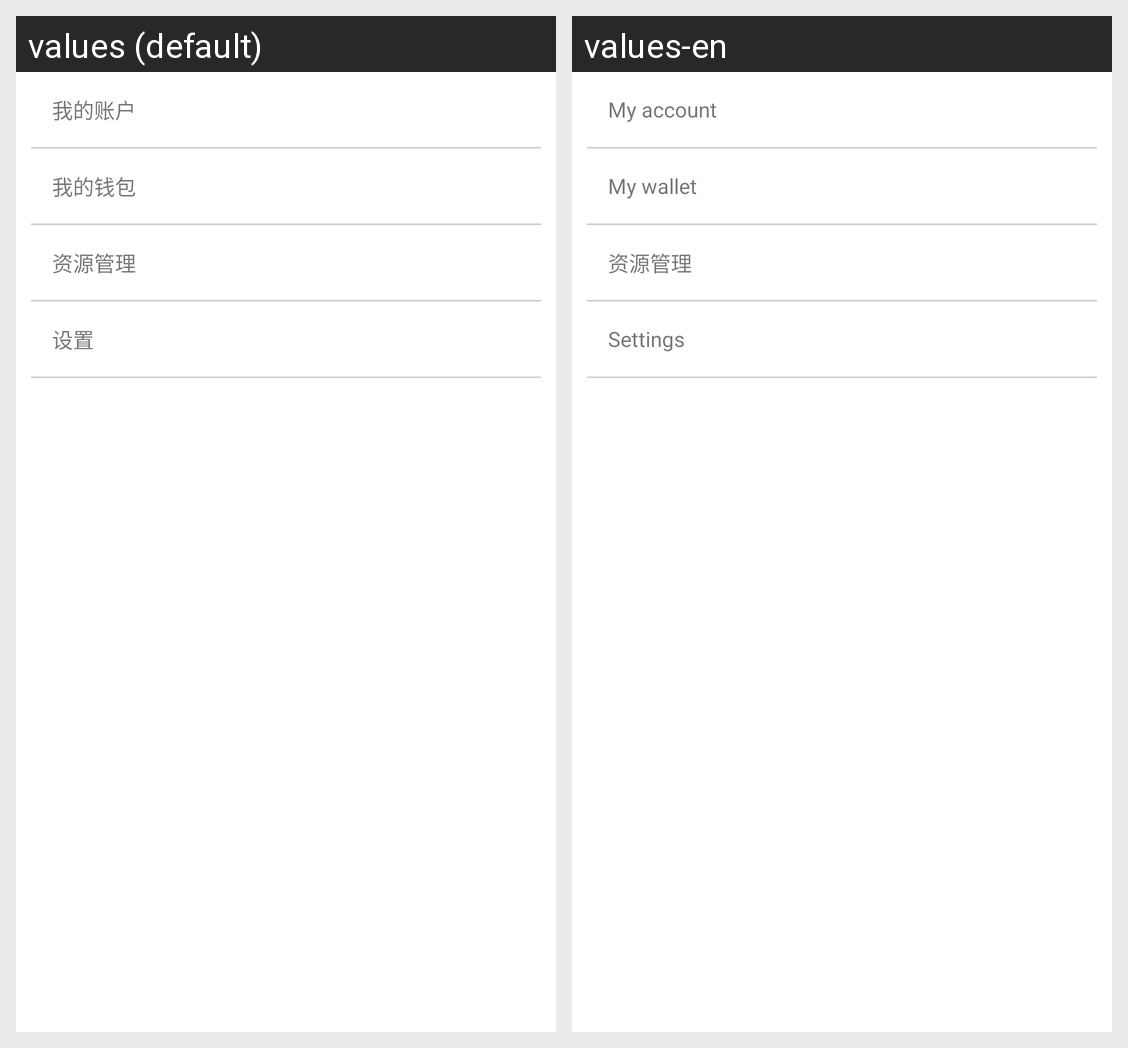

Translations of the strings shown on this Android screen, per locale in the grid:
Android screen res/layout/fragment_my_home.xml rendered under 2 locales, left to right: values (default), values-en. Device: Nexus 5 (rendered at 1080×1920; each locale shown at half size, 540×960, under a caption strip naming it); theme AppTheme.
Strings drawn on this screen, with the default value and each locale's value (text and hints the layout hard-codes, and strings that could not be matched under every locale, appear in the picture but are not listed):

myAccount
  values: 我的账户
  values-en: My account

myWallet
  values: 我的钱包
  values-en: My wallet

myResourceManagement
  values: 资源管理
  values-en: 资源管理  [not translated; the default value is used]

setting
  values: 设置
  values-en: Settings
